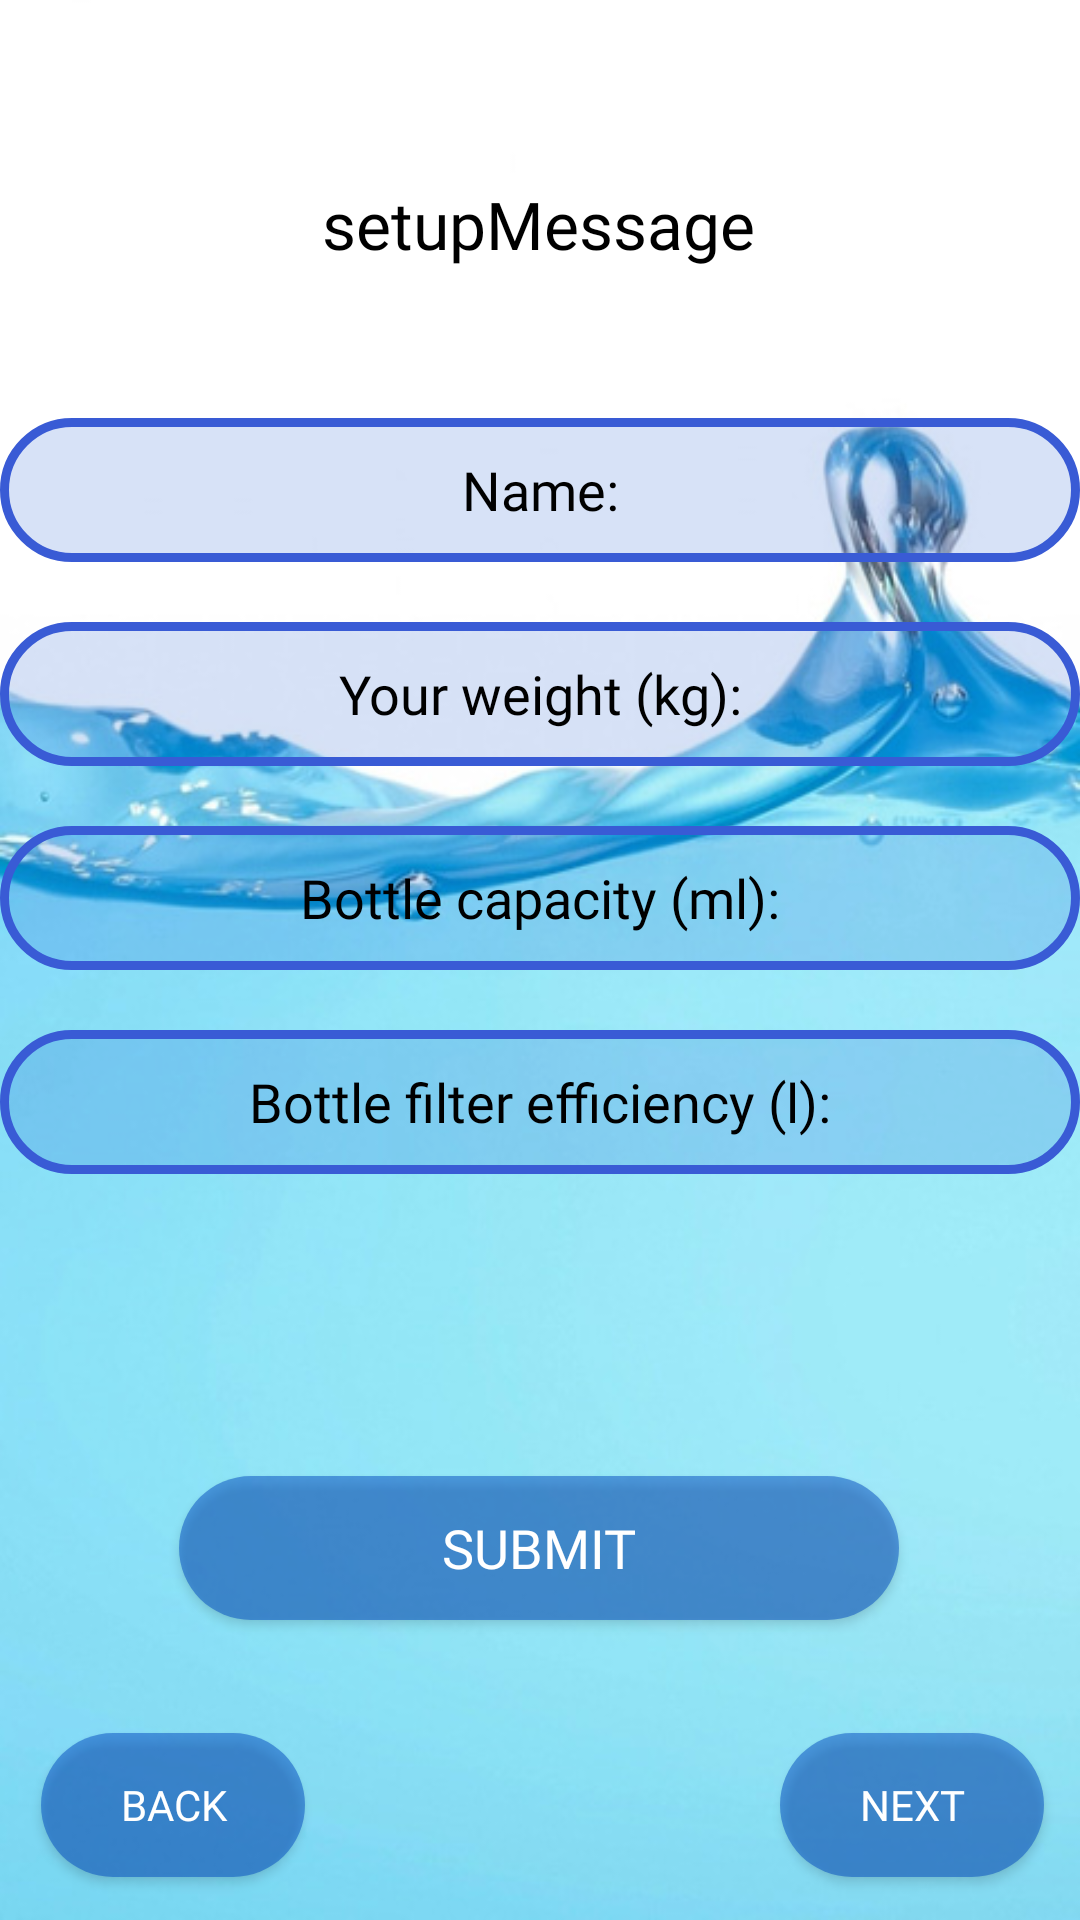

Android layout source for this screen:
<!-- AndroidManifest.xml: application theme Theme.BottleApp -->
<!-- res/layout/profile_setup_layout.xml -->
<?xml version="1.0" encoding="utf-8"?>
<androidx.constraintlayout.widget.ConstraintLayout xmlns:android="http://schemas.android.com/apk/res/android"
    xmlns:app="http://schemas.android.com/apk/res-auto"
    xmlns:tools="http://schemas.android.com/tools"
    android:layout_width="match_parent"
    android:layout_height="match_parent"
    android:background="@drawable/light_theme_background"
    tools:context=".ProfileSetupScreenActivity">

    <Button
        android:id="@+id/setupToMainButton"
        android:layout_width="wrap_content"
        android:layout_height="wrap_content"
        android:background="@drawable/ripple_effect"
        android:fontFamily="@font/quicksand_bold"
        android:foreground="@drawable/button_foreground"
        android:text="back"
        android:textColor="@color/white"
        android:textSize="14sp"
        app:backgroundTint="@color/button_color"
        app:iconTint="@color/black"
        app:layout_constraintBottom_toBottomOf="parent"
        app:layout_constraintEnd_toEndOf="parent"
        app:layout_constraintHorizontal_bias="0.05"
        app:layout_constraintStart_toStartOf="parent"
        app:layout_constraintTop_toTopOf="parent"
        app:layout_constraintVertical_bias="0.976"
        tools:ignore="HardcodedText,UnusedAttribute" />

    <Button
        android:id="@+id/setupToFilterSetupButton"
        android:layout_width="wrap_content"
        android:layout_height="wrap_content"
        android:background="@drawable/ripple_effect"
        android:fontFamily="@font/quicksand_bold"
        android:foreground="@drawable/button_foreground"
        android:text="next"
        android:textColor="@color/white"
        android:textSize="14sp"
        app:backgroundTint="@color/button_color"
        app:iconTint="@color/black"
        app:layout_constraintBottom_toBottomOf="parent"
        app:layout_constraintEnd_toEndOf="parent"
        app:layout_constraintHorizontal_bias="0.956"
        app:layout_constraintStart_toStartOf="parent"
        app:layout_constraintTop_toTopOf="parent"
        app:layout_constraintVertical_bias="0.976"
        tools:ignore="HardcodedText,UnusedAttribute" />

    <EditText
        android:id="@+id/amountToDrink"
        android:layout_width="360dp"
        android:layout_height="48dp"
        android:layout_marginTop="50dp"
        android:background="@drawable/edit_text_border"
        android:ems="10"
        android:fontFamily="@font/quicksand_bold"
        android:gravity="center"
        android:hint="Name:"
        android:importantForAutofill="no"
        android:inputType="textPersonName"
        android:text=""
        android:textColorHint="@color/black"
        app:layout_constraintBottom_toBottomOf="parent"
        app:layout_constraintEnd_toEndOf="parent"
        app:layout_constraintHorizontal_bias="0.49"
        app:layout_constraintStart_toStartOf="parent"
        app:layout_constraintTop_toBottomOf="@+id/profileMessage"
        app:layout_constraintVertical_bias="0.0"
        tools:ignore="HardcodedText" />

    <EditText
        android:id="@+id/setupWeight"
        android:layout_width="360dp"
        android:layout_height="48dp"
        android:layout_marginTop="20dp"
        android:background="@drawable/edit_text_border"
        android:ems="10"
        android:fontFamily="@font/quicksand_bold"
        android:gravity="center"
        android:hint="Your weight (kg):"
        android:importantForAutofill="no"
        android:inputType="number"
        android:text=""
        android:textColorHint="@color/black"
        app:layout_constraintBottom_toBottomOf="parent"
        app:layout_constraintEnd_toEndOf="parent"
        app:layout_constraintHorizontal_bias="0.49"
        app:layout_constraintStart_toStartOf="parent"
        app:layout_constraintTop_toBottomOf="@+id/amountToDrink"
        app:layout_constraintVertical_bias="0.0"
        tools:ignore="HardcodedText" />

    <EditText
        android:id="@+id/setupBottleCapacity"
        android:layout_width="360dp"
        android:layout_height="48dp"
        android:layout_marginTop="20dp"
        android:background="@drawable/edit_text_border"
        android:ems="10"
        android:fontFamily="@font/quicksand_bold"
        android:gravity="center"
        android:hint="Bottle capacity (ml):"
        android:importantForAutofill="no"
        android:inputType="number"
        android:text=""
        android:textColorHint="@color/black"
        app:layout_constraintBottom_toBottomOf="parent"
        app:layout_constraintEnd_toEndOf="parent"
        app:layout_constraintHorizontal_bias="0.529"
        app:layout_constraintStart_toStartOf="parent"
        app:layout_constraintTop_toBottomOf="@+id/setupWeight"
        app:layout_constraintVertical_bias="0.0"
        tools:ignore="HardcodedText" />

    <EditText
        android:id="@+id/setupFilterEfficiency"
        android:layout_width="360dp"
        android:layout_height="48dp"
        android:layout_marginTop="20dp"
        android:background="@drawable/edit_text_border"
        android:ems="10"
        android:fontFamily="@font/quicksand_bold"
        android:gravity="center"
        android:hint="Bottle filter efficiency (l):"
        android:importantForAutofill="no"
        android:inputType="number"
        android:text=""
        android:textColorHint="@color/black"
        app:layout_constraintBottom_toBottomOf="parent"
        app:layout_constraintEnd_toEndOf="parent"
        app:layout_constraintHorizontal_bias="0.529"
        app:layout_constraintStart_toStartOf="parent"
        app:layout_constraintTop_toBottomOf="@+id/setupBottleCapacity"
        app:layout_constraintVertical_bias="0.0"
        tools:ignore="HardcodedText" />

    <TextView
        android:id="@+id/profileMessage"
        android:layout_width="wrap_content"
        android:layout_height="wrap_content"
        android:layout_marginTop="60dp"
        android:fontFamily="@font/quicksand_bold"
        android:text="setupMessage"
        android:textAppearance="@style/TextAppearance.AppCompat.Large"
        android:textColor="@color/black"
        app:layout_constraintBottom_toBottomOf="parent"
        app:layout_constraintEnd_toEndOf="parent"
        app:layout_constraintHorizontal_bias="0.498"
        app:layout_constraintStart_toStartOf="parent"
        app:layout_constraintTop_toTopOf="parent"
        app:layout_constraintVertical_bias="0.0"
        tools:ignore="HardcodedText" />

    <Button
        android:id="@+id/submitChangesButton"
        android:layout_width="240dp"
        android:layout_height="48dp"
        android:layout_marginBottom="100dp"
        android:background="@drawable/ripple_effect"
        android:fontFamily="@font/quicksand_bold"
        android:foreground="@drawable/button_foreground"
        android:text="submit"
        android:textColor="@color/white"
        android:textSize="18sp"
        app:backgroundTint="@color/button_color"
        app:layout_constraintBottom_toBottomOf="parent"
        app:layout_constraintEnd_toEndOf="parent"
        app:layout_constraintHorizontal_bias="0.497"
        app:layout_constraintStart_toStartOf="parent"
        app:layout_constraintTop_toBottomOf="@+id/setupFilterEfficiency"
        app:layout_constraintVertical_bias="1.0"
        tools:ignore="HardcodedText,UnusedAttribute" />

</androidx.constraintlayout.widget.ConstraintLayout>
<!-- resources referenced by this layout -->
<resources>
  <color name="black">#FF000000</color>
  <color name="button_color">#B30049C1</color>
  <color name="white">#FFFFFFFF</color>
  <!-- drawable button_foreground (drawable) -->
  <?xml version="1.0" encoding="utf-8"?>
  <selector xmlns:android="http://schemas.android.com/apk/res/android"
      android:layout_height="wrap_content"
      android:layout_width="wrap_content">
      <item>
          <shape android:shape="rectangle">
              <corners android:radius="50dp" />
              <stroke
                  android:width="3dp"
                  android:color="@color/button_foreground_blue_gray_color"
                  />
          </shape>
      </item>
  </selector>
  <!-- drawable edit_text_border (drawable) -->
  <?xml version="1.0" encoding="utf-8"?>
  <selector xmlns:android="http://schemas.android.com/apk/res/android"
      android:layout_height="wrap_content"
      android:layout_width="wrap_content">
      <item>
          <shape android:shape="rectangle">
              <solid android:color="#2A1150CE"/>
              <corners android:radius="50dp" />
              <stroke
                  android:width="3dp"
                  android:color="@color/edit_text_color"
                  />
          </shape>
      </item>
  </selector>
  <!-- drawable light_theme_background: jpg bitmap (drawable, 48998 bytes) -->
  <!-- drawable ripple_effect (drawable) -->
  <?xml version="1.0" encoding="utf-8"?>
  <ripple xmlns:android="http://schemas.android.com/apk/res/android"
      android:color="@color/white" >
      <item>
          <shape android:shape="rectangle">
              <solid android:color="@color/button_color"/>
              <corners android:radius="50dp"/>
          </shape>
      </item>
  </ripple>
  <style name="Theme.BottleApp" parent="Theme.MaterialComponents.DayNight.NoActionBar">
          
          <item name="colorPrimary">@color/purple_500</item>
          <item name="colorPrimaryVariant">@color/purple_700</item>
          <item name="colorOnPrimary">@color/white</item>
          
          <item name="colorSecondary">@color/teal_200</item>
          <item name="colorSecondaryVariant">@color/teal_700</item>
          <item name="colorOnSecondary">@color/black</item>
          
          <item name="android:statusBarColor">?attr/colorPrimaryVariant</item>
          
      </style>
  <color name="purple_500">#FF6200EE</color>
  <color name="purple_700">#FF3700B3</color>
  <color name="teal_200">#FF03DAC5</color>
  <color name="teal_700">#FF018786</color>
</resources>
